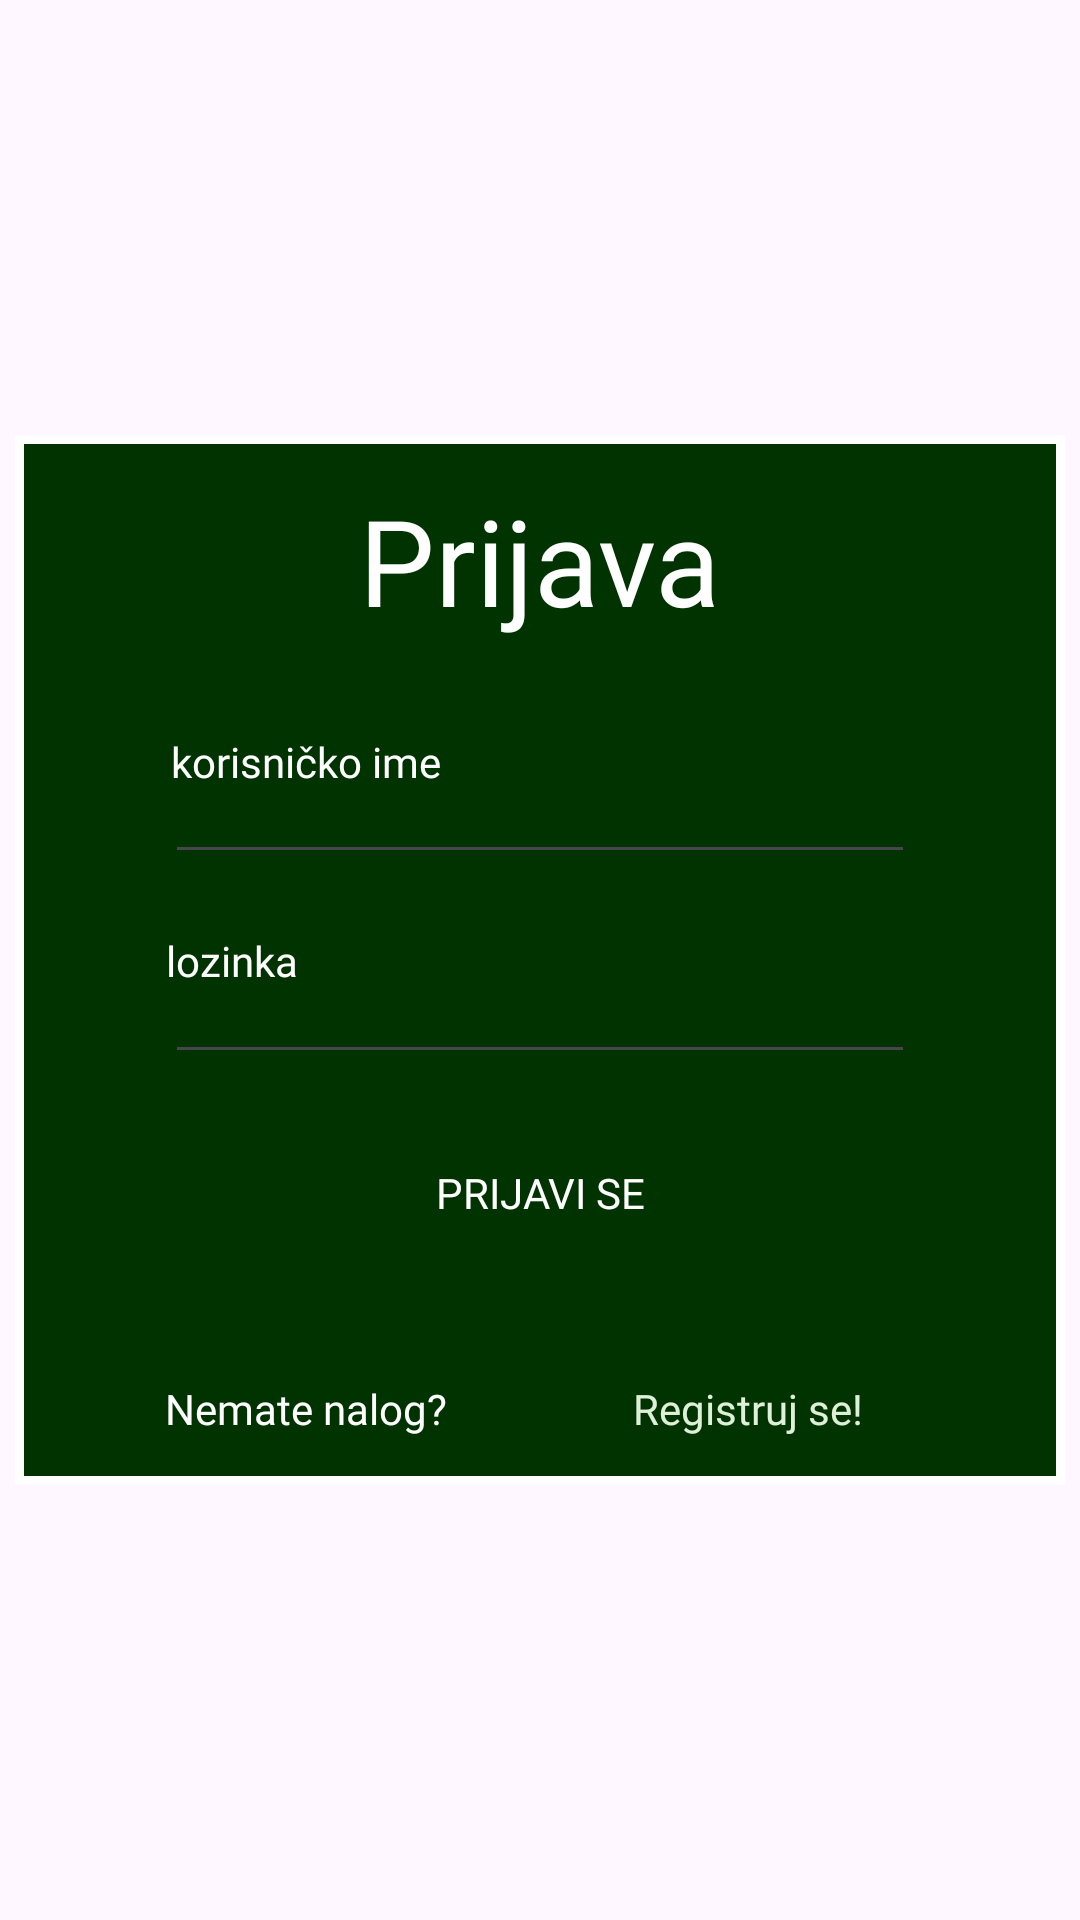

Write the Android layout XML for this screen, with the resource values it uses.
<!-- AndroidManifest.xml: application theme Theme.PandicaZooVrt -->
<!-- res/layout/activity_login.xml -->
<?xml version="1.0" encoding="utf-8"?>
<androidx.constraintlayout.widget.ConstraintLayout xmlns:android="http://schemas.android.com/apk/res/android"
    xmlns:app="http://schemas.android.com/apk/res-auto"
    xmlns:tools="http://schemas.android.com/tools"
    android:layout_width="match_parent"
    android:layout_height="match_parent"
    tools:context=".LoginActivity">



    <androidx.constraintlayout.widget.ConstraintLayout
        android:layout_width="match_parent"
        android:layout_height="match_parent"
        android:background="@drawable/bamboo_android"
        >

        <androidx.constraintlayout.widget.ConstraintLayout
            android:layout_width="350dp"
            android:layout_height="350dp"
            android:background="@color/white"
            app:layout_constraintBottom_toBottomOf="parent"
            app:layout_constraintEnd_toEndOf="parent"
            app:layout_constraintHorizontal_bias="0.5"
            app:layout_constraintStart_toStartOf="parent"
            app:layout_constraintTop_toTopOf="parent"
            app:layout_constraintVertical_bias="0.5">

            <View
                android:layout_width="match_parent"
                android:layout_height="match_parent"
                android:layout_margin="3dp"
                android:background="#003300">
            </View>

            <TextView
                android:id="@+id/textView"
                android:layout_width="wrap_content"
                android:layout_height="wrap_content"
                android:fontFamily="@font/baloo_bhai_font"
                android:text="Prijava"
                android:textColor="@color/white"
                android:textSize="40dp"
                app:layout_constraintBottom_toBottomOf="parent"
                app:layout_constraintEnd_toEndOf="parent"
                app:layout_constraintHorizontal_bias="0.5"
                app:layout_constraintStart_toStartOf="parent"
                app:layout_constraintTop_toTopOf="parent"
                app:layout_constraintVertical_bias="0.05" />

            <TextView
                android:layout_width="wrap_content"
                android:layout_height="wrap_content"
                android:fontFamily="@font/baloo_bhai"
                android:text="korisničko ime"
                android:textColor="@color/white"
                app:layout_constraintBottom_toBottomOf="parent"
                app:layout_constraintEnd_toEndOf="parent"
                app:layout_constraintHorizontal_bias="0.2"
                app:layout_constraintStart_toStartOf="parent"
                app:layout_constraintTop_toTopOf="parent"
                app:layout_constraintVertical_bias="0.30" />

            <EditText
                android:id="@+id/usernameTextEdit"
                android:layout_width="250dp"
                android:layout_height="wrap_content"
                android:ems="10"
                android:fontFamily="@font/baloo_bhai"
                android:inputType="text"
                android:textColor="@color/white"
                app:layout_constraintBottom_toBottomOf="parent"
                app:layout_constraintEnd_toEndOf="parent"
                app:layout_constraintStart_toStartOf="parent"
                app:layout_constraintTop_toTopOf="parent"
                app:layout_constraintVertical_bias="0.34" />


            <TextView
                android:layout_width="wrap_content"
                android:layout_height="wrap_content"
                android:fontFamily="@font/baloo_bhai"
                android:text="lozinka"
                android:textColor="@color/white"
                app:layout_constraintBottom_toBottomOf="parent"
                app:layout_constraintEnd_toEndOf="parent"
                app:layout_constraintHorizontal_bias="0.165"
                app:layout_constraintStart_toStartOf="parent"
                app:layout_constraintTop_toTopOf="parent"
                app:layout_constraintVertical_bias="0.500" />

            <EditText
                android:id="@+id/passwordTextEdit"
                android:layout_width="250dp"
                android:layout_height="wrap_content"
                android:ems="10"
                android:textColor="@color/white"
                android:fontFamily="@font/baloo_bhai"
                android:inputType="textPassword"
                app:layout_constraintBottom_toBottomOf="parent"
                app:layout_constraintEnd_toEndOf="parent"
                app:layout_constraintStart_toStartOf="parent"
                app:layout_constraintTop_toTopOf="parent"
                app:layout_constraintVertical_bias="0.556" />

            <Button
                android:id="@+id/button"
                android:layout_width="140dp"
                android:layout_height="40dp"
                android:text="Prijavi se"
                app:layout_constraintTop_toTopOf="parent"
                app:layout_constraintBottom_toBottomOf="parent"
                app:layout_constraintStart_toStartOf="parent"
                app:layout_constraintEnd_toEndOf="parent"
                app:layout_constraintHorizontal_bias="0.5"
                app:layout_constraintVertical_bias="0.75"
                android:textColor="@color/white"
                android:fontFamily="@font/baloo_bhai"
                android:background="@drawable/button_background_login"
                />


            <TextView
                android:id="@+id/textinput_error"
                android:layout_width="wrap_content"
                android:layout_height="wrap_content"
                tools:layout_editor_absoluteX="130dp"
                tools:layout_editor_absoluteY="20dp"
                android:textColor="@color/errorColor"
                app:layout_constraintTop_toTopOf="parent"
                app:layout_constraintBottom_toBottomOf="parent"
                app:layout_constraintStart_toStartOf="parent"
                app:layout_constraintEnd_toEndOf="parent"
                app:layout_constraintHorizontal_bias="0.5"
                app:layout_constraintVertical_bias="0.85"
                android:fontFamily="@font/baloo_bhai"
                />

            <LinearLayout
                android:layout_width="match_parent"
                android:layout_height="wrap_content"
                android:orientation="horizontal"
                android:gravity="center_vertical"
                android:layout_marginBottom="16dp"
                app:layout_constraintBottom_toBottomOf="parent">


                <TextView
                    android:id="@+id/textView3"
                    android:layout_width="100dp"
                    android:layout_height="wrap_content"
                    android:text="Nemate nalog?"
                    android:fontFamily="@font/baloo_bhai"
                    android:textColor="@color/white"
                    android:layout_marginLeft="50dp"/>

                <Space
                    android:layout_width="40dp"
                    android:layout_height="0dp"
                    />

                <TextView
                    android:id="@+id/registerLink"
                    android:layout_width="100dp"
                    android:layout_height="wrap_content"
                    android:layout_marginStart="16dp"
                    android:autoLink="web"
                    android:fontFamily="@font/baloo_bhai"
                    android:text="Registruj se!"
                    android:textColor="@color/link"
                    android:layout_marginRight="50dp"
                    android:linksClickable="true"
                    />
            </LinearLayout>

        </androidx.constraintlayout.widget.ConstraintLayout>
    </androidx.constraintlayout.widget.ConstraintLayout>
</androidx.constraintlayout.widget.ConstraintLayout>
<!-- resources referenced by this layout -->
<resources>
  <color name="errorColor">#FF6666</color>
  <color name="link">#DFF0D8</color>
  <color name="white">#FFFFFFFF</color>
  <style name="Theme.PandicaZooVrt" parent="Base.Theme.PandicaZooVrt">
          <item name="colorPrimary">#FF009900</item> 
      </style>
  <style name="Base.Theme.PandicaZooVrt" parent="Theme.Material3.DayNight.NoActionBar">
          
          
      </style>
</resources>
